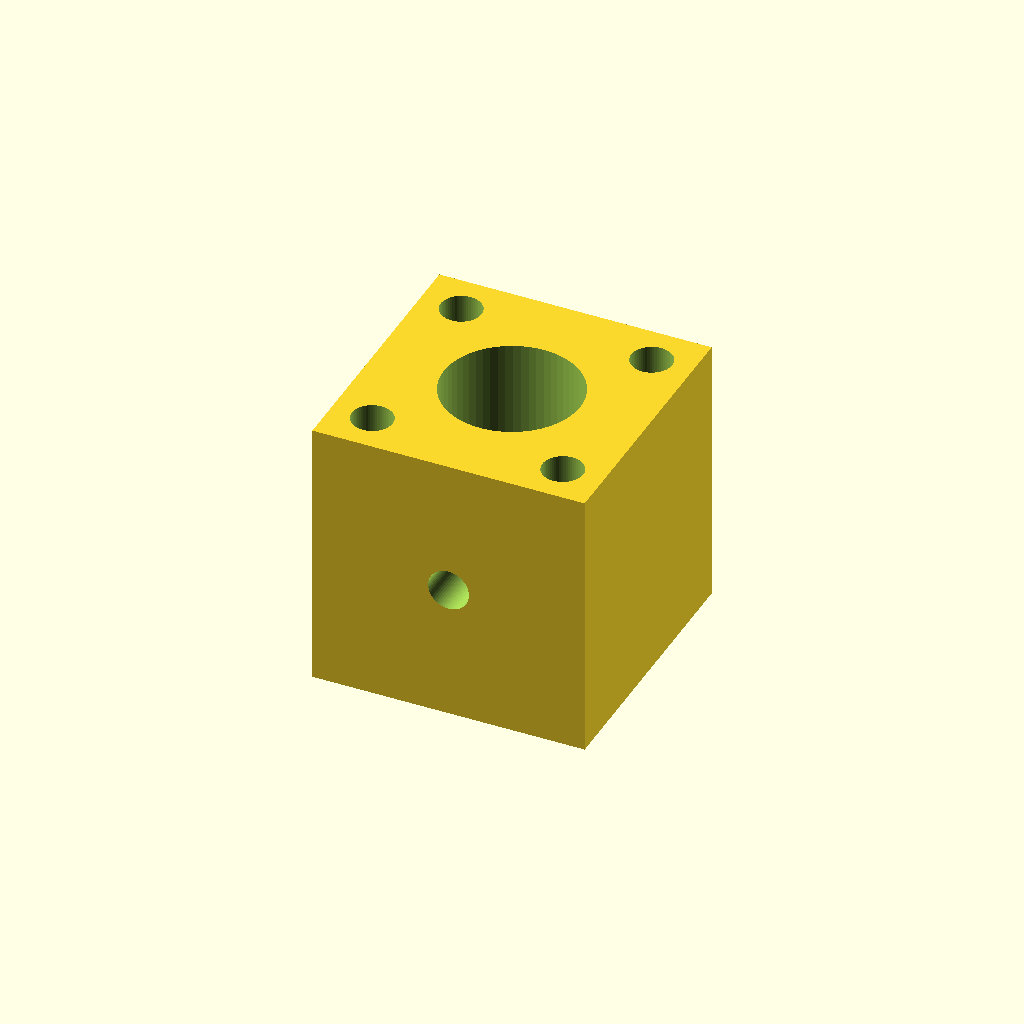
Cell 1: rendered with the file's own defaults.
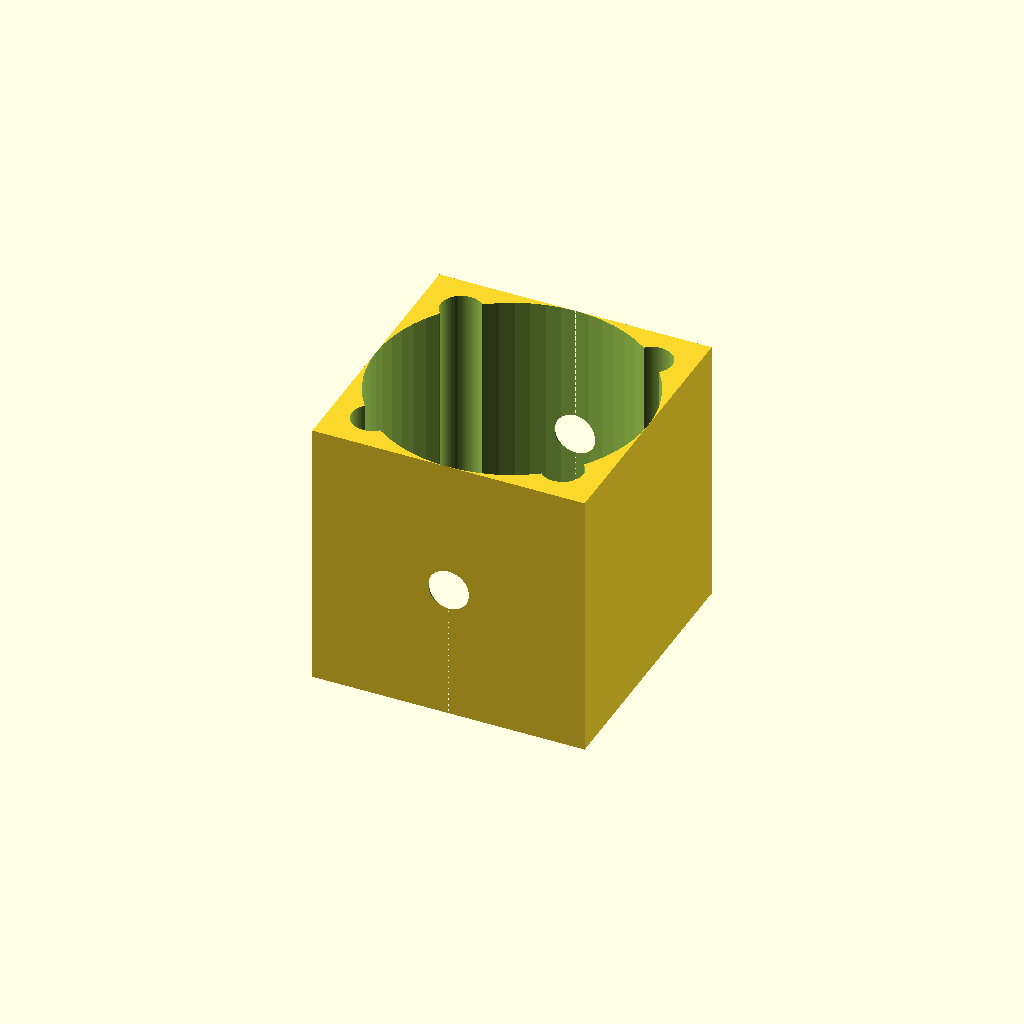
Cell 2 — rod_dia set to 20, the other parameters unchanged.
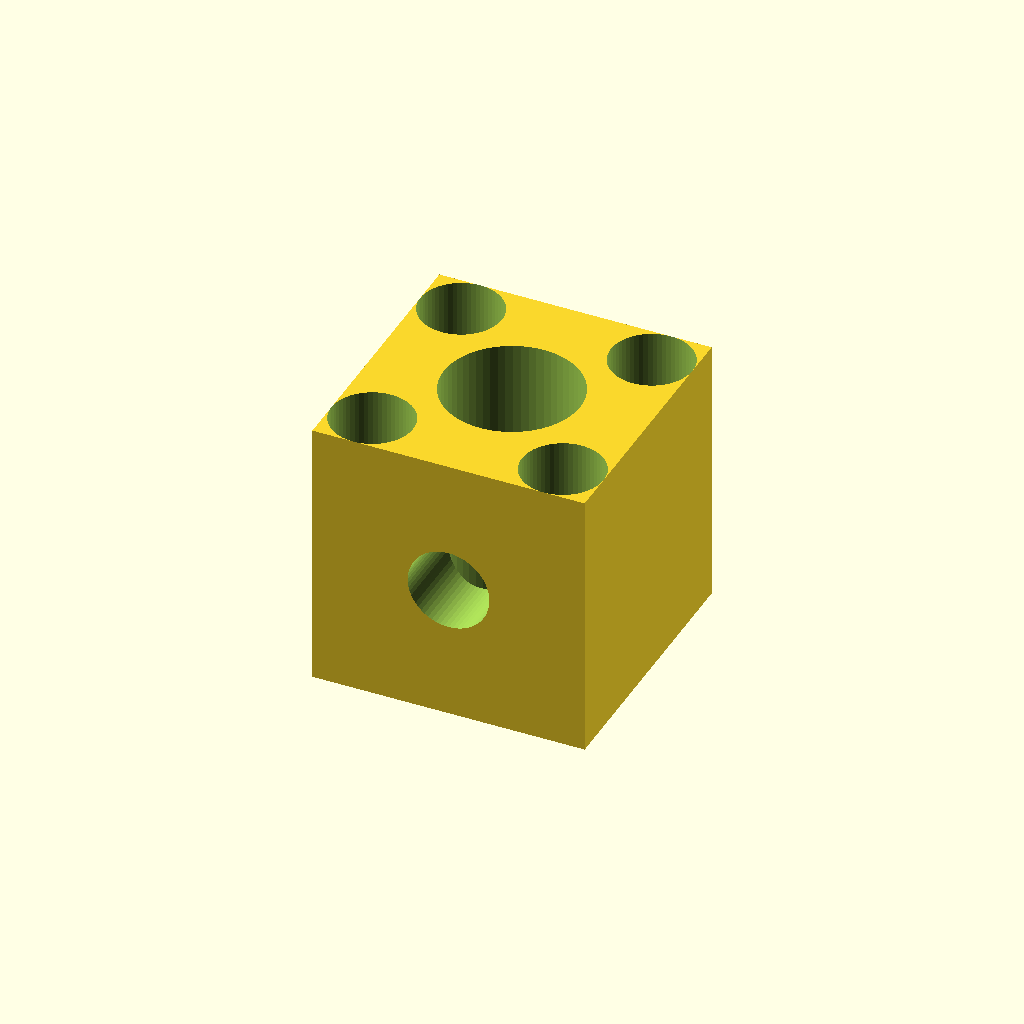
Cell 3: the same model with screw_dia = 6.
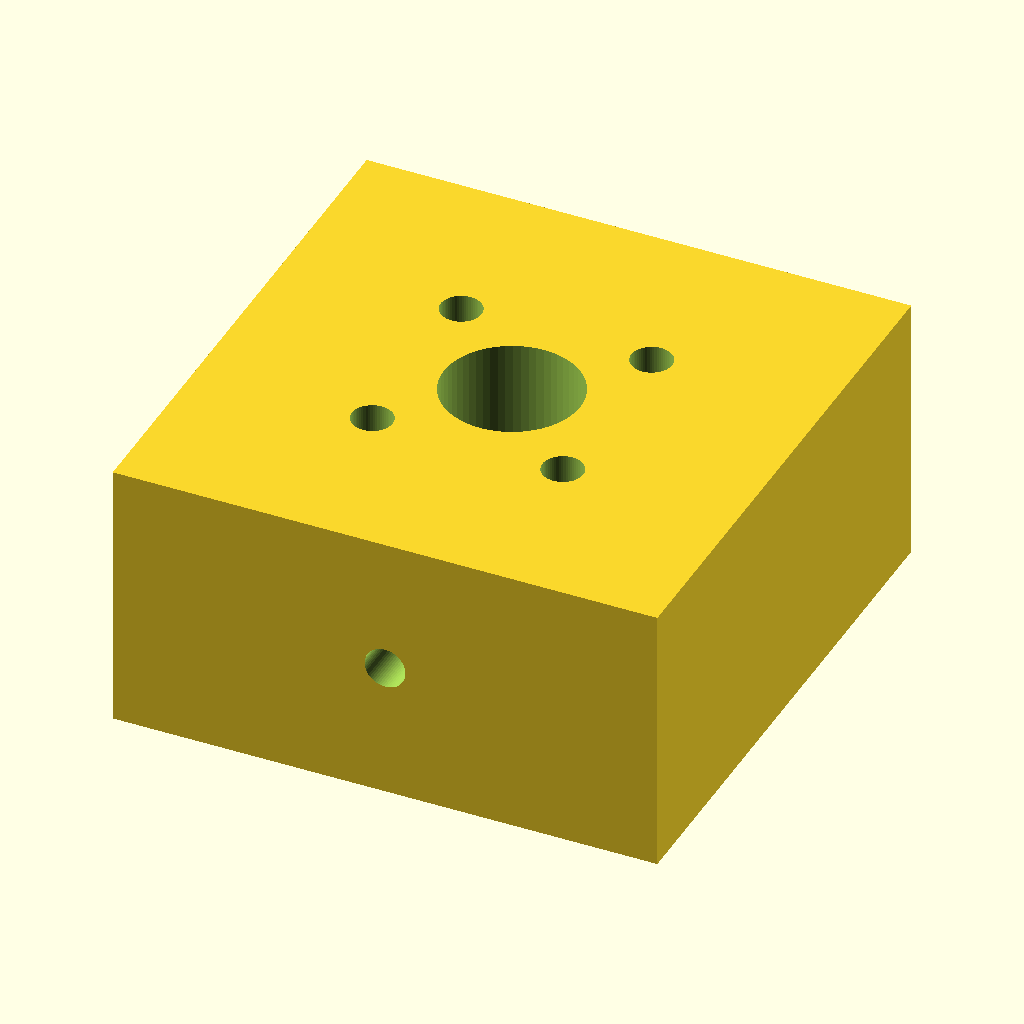
Cell 4: cube_width = 40 (everything else at default).
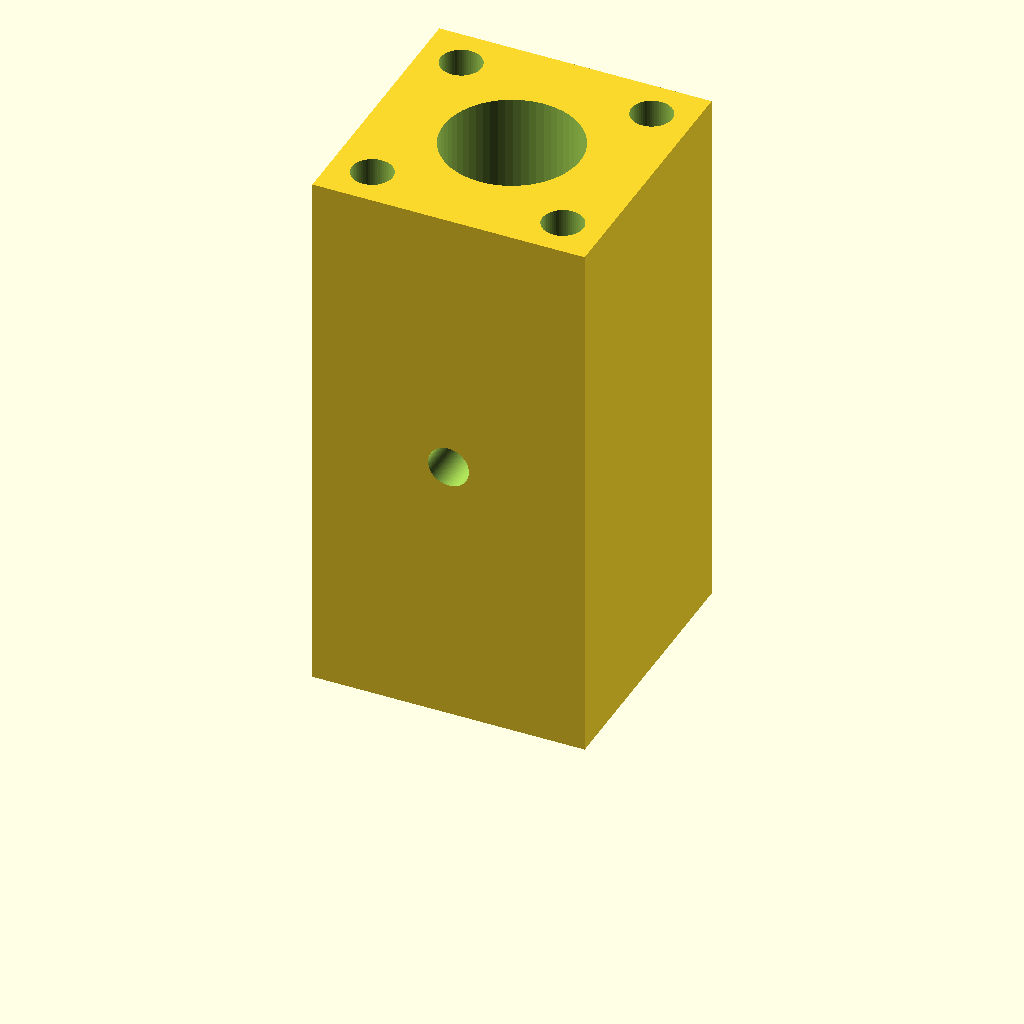
Cell 5 — cube_height set to 40, the other parameters unchanged.
One fixed orthographic camera (rotation 55°, 0°, 25°; colour scheme Cornfield) for every cell.
OpenSCAD source file scadFiles/1553974/2406435.scad:
// diameter of the rod

rod_dia     = 10;



// diameter of the screw holes

screw_dia   = 3;



// linear distance between the vertical screw holes

screw_dist  = 14;



// width (x and y) of the block

cube_width  = 20;



// height of the block

cube_height = 20;



difference()

{

  translate([-cube_width/2,-cube_width/2,0]) cube(size=[cube_width,cube_width,cube_height]);  

  union()

  {  

    translate([0,0,cube_height/2]) cylinder(h=cube_height+2,r1=rod_dia/2,r2=rod_dia/2,center=true, $fn=60);

// vert screw holes

    translate([screw_dist/2,screw_dist/2,cube_height/2]) cylinder(h=cube_height+2,r1=screw_dia/2,r2=screw_dia/2,center=true, $fn=60);

    translate([-screw_dist/2,screw_dist/2,cube_height/2]) cylinder(h=cube_height+2,r1=screw_dia/2,r2=screw_dia/2,center=true, $fn=60);

    translate([screw_dist/2,-screw_dist/2,cube_height/2]) cylinder(h=cube_height+2,r1=screw_dia/2,r2=screw_dia/2,center=true, $fn=60);

    translate([-screw_dist/2,-screw_dist/2,cube_height/2]) cylinder(h=cube_height+2,r1=screw_dia/2,r2=screw_dia/2,center=true, $fn=60);

// hor screw hole      

    translate([0,0,cube_height/2]) rotate([90,0,0]) cylinder(h=cube_width+2,r1=screw_dia/2,r2=screw_dia/2,center=true, $fn=60);

  }    

}
Parameter table extracted from the source (name, type, default, range or options):
rod_dia: number, default 10
screw_dia: number, default 3
screw_dist: number, default 14
cube_width: number, default 20
cube_height: number, default 20
